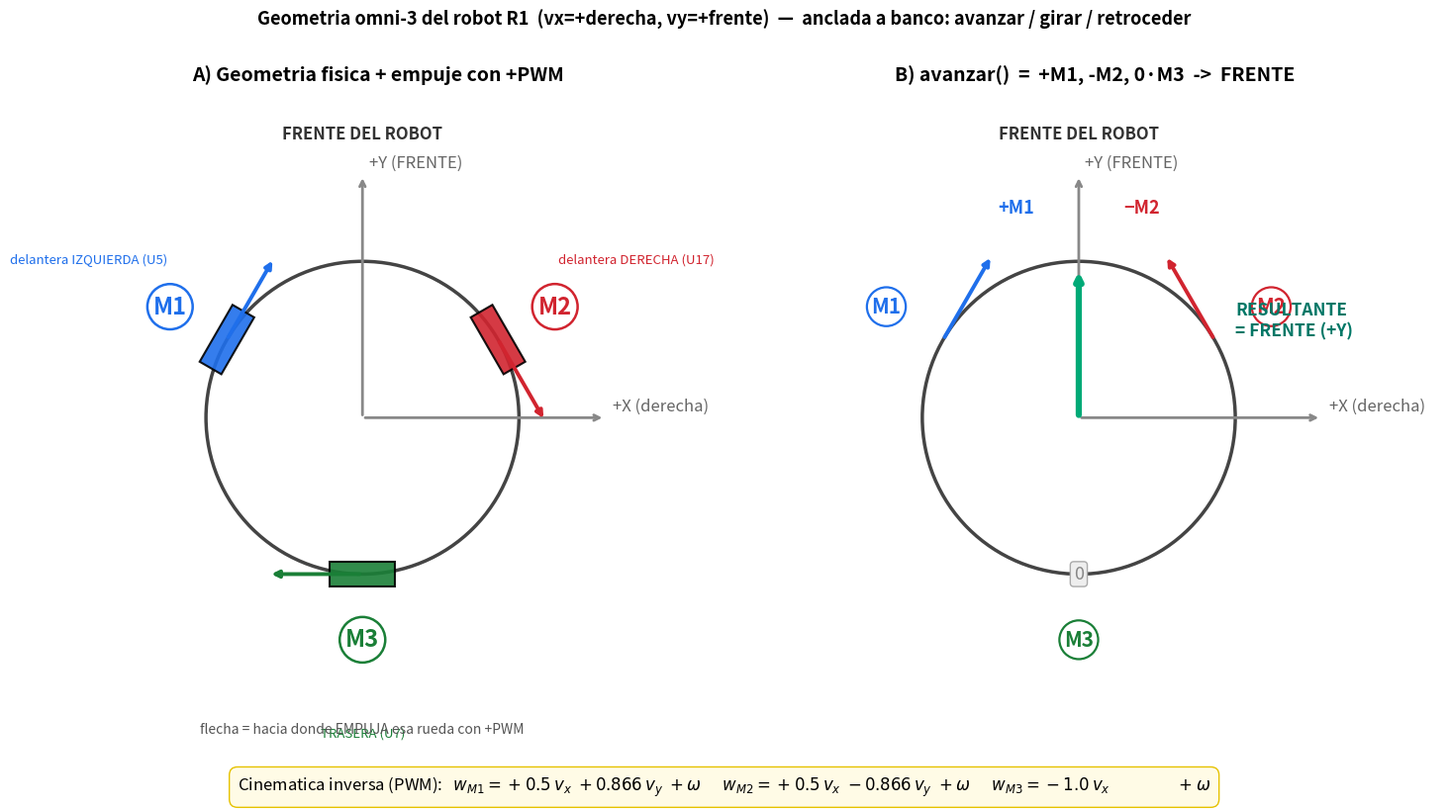

This figure's Python source: (Note: this script raises an exception after producing the figure.)
import matplotlib
matplotlib.use("Agg")
import matplotlib.pyplot as plt
import numpy as np
from matplotlib.patches import Circle, FancyArrow, Rectangle
import math

def rot(x, y, deg):
    a = math.radians(deg)
    return (x*math.cos(a)-y*math.sin(a), x*math.sin(a)+y*math.cos(a))

# --- datos de la geometria (anclados a banco) ---
Rc = 1.0                      # radio del chasis (normalizado)
# Posiciones FISICAS de cada rueda (angulo desde +X, CCW)
pos = {"M1":150, "M2":30, "M3":270}
# Direccion de EMPUJE con +PWM (= roll dir = posicion - 90, tangente CW)
push = {"M1":60, "M2":-60, "M3":180}
names = {"M1":"delantera IZQUIERDA (U5)",
         "M2":"delantera DERECHA (U17)",
         "M3":"TRASERA (U7)"}
col = {"M1":"#1f6feb", "M2":"#d1242f", "M3":"#1a7f37"}

fig, (axA, axB) = plt.subplots(1, 2, figsize=(15, 7.6))

def draw_chassis(ax, title):
    ax.add_patch(Circle((0,0), Rc, fill=False, lw=2.5, ec="#444"))
    # ejes del robot
    ax.annotate("", xy=(1.55,0), xytext=(0,0),
                arrowprops=dict(arrowstyle="->", lw=2, color="#888"))
    ax.annotate("", xy=(0,1.55), xytext=(0,0),
                arrowprops=dict(arrowstyle="->", lw=2, color="#888"))
    ax.text(1.6,0.02,"+X (derecha)", color="#666", fontsize=12, va="bottom")
    ax.text(0.04,1.6,"+Y (FRENTE)", color="#666", fontsize=12, ha="left")
    ax.text(0,1.78,"FRENTE DEL ROBOT", ha="center", fontsize=12, weight="bold", color="#333")
    ax.set_xlim(-2.1,2.3); ax.set_ylim(-2.1,2.1); ax.set_aspect("equal")
    ax.axis("off"); ax.set_title(title, fontsize=14, weight="bold")

# ---------- Panel A: geometria + empuje +PWM ----------
draw_chassis(axA, "A) Geometria fisica + empuje con +PWM")
for k in ["M1","M2","M3"]:
    px, py = rot(Rc, 0, pos[k])
    # dibujar la rueda como rectangulo orientado segun roll (perpendicular al eje)
    rdir = push[k]
    w, h = 0.42, 0.16
    rect = Rectangle((-w/2,-h/2), w, h, angle=rdir, rotation_point="center",
                     facecolor=col[k], edgecolor="black", lw=1.5, alpha=0.9)
    t = matplotlib.transforms.Affine2D().translate(px,py) + axA.transData
    rect.set_transform(t)
    axA.add_patch(rect)
    # flecha de empuje +PWM (desde el centro de la rueda en direccion roll)
    dx, dy = rot(0.6, 0, rdir)
    axA.annotate("", xy=(px+dx, py+dy), xytext=(px,py),
                 arrowprops=dict(arrowstyle="-|>", lw=2.8, color=col[k]))
    # etiqueta
    lx, ly = rot(1.42, 0, pos[k])
    axA.text(lx, ly, k, color=col[k], fontsize=17, weight="bold",
             ha="center", va="center",
             bbox=dict(boxstyle="circle,pad=0.25", fc="white", ec=col[k], lw=1.8))
    # nombre fisico afuera
    nx, ny = rot(2.02, 0, pos[k])
    axA.text(nx, ny, names[k], color=col[k], fontsize=9.5, ha="center", va="center")
axA.text(0,-2.02,"flecha = hacia donde EMPUJA esa rueda con +PWM",
         ha="center", fontsize=10, style="italic", color="#555")

# ---------- Panel B: avanzar() = forward ----------
draw_chassis(axB, "B) avanzar()  =  +M1, -M2, 0·M3  ->  FRENTE")
combos = {"M1": +1, "M2": -1, "M3": 0}   # signos de avanzar()
res = np.array([0.0,0.0])
for k in ["M1","M2","M3"]:
    s = combos[k]
    px, py = rot(Rc, 0, pos[k])
    lx, ly = rot(1.42, 0, pos[k])
    axB.text(lx, ly, k, color=col[k], fontsize=15, weight="bold",
             ha="center", va="center",
             bbox=dict(boxstyle="circle,pad=0.22", fc="white", ec=col[k], lw=1.6))
    if s == 0:
        axB.text(px, py, "0", color="#888", fontsize=13, ha="center", va="center",
                 bbox=dict(boxstyle="round,pad=0.2", fc="#eee", ec="#aaa"))
        continue
    rdir = push[k] if s>0 else (push[k]+180)
    dx, dy = rot(0.62, 0, rdir)
    axB.annotate("", xy=(px+dx, py+dy), xytext=(px,py),
                 arrowprops=dict(arrowstyle="-|>", lw=2.8, color=col[k]))
    sign = "+" if s>0 else "−"
    axB.text(px+dx*1.5, py+dy*1.5, sign+k, color=col[k],
             fontsize=13, ha="center", weight="bold")
    fx, fy = rot(1.0, 0, rdir)
    res += np.array([fx, fy])
# resultante (a la derecha, lejos del texto FRENTE)
axB.annotate("", xy=(res[0]*0.55, res[1]*0.55), xytext=(0,0),
             arrowprops=dict(arrowstyle="-|>", lw=4.5, color="#0a7"))
axB.text(1.0, 0.62, "RESULTANTE\n= FRENTE (+Y)",
         color="#076", fontsize=12.5, weight="bold", va="center", ha="left")

# matriz al pie
mtx = (r"$w_{M1} = +0.5\,v_x \; + 0.866\,v_y \; + \omega$"  "\n"
       r"$w_{M2} = +0.5\,v_x \; - 0.866\,v_y \; + \omega$"  "\n"
       r"$w_{M3} = -1.0\,v_x \;\;\;\;\;\;\;\;\;\;\;\;\;\;\; + \omega$")
fig.text(0.5, -0.02, "Cinematica inversa (PWM):   "+mtx.replace("\n","      "),
         ha="center", fontsize=12,
         bbox=dict(boxstyle="round,pad=0.5", fc="#fffbe6", ec="#e6c200"))
fig.suptitle("Geometria omni-3 del robot R1  (vx=+derecha, vy=+frente)  —  anclada a banco: avanzar / girar / retroceder",
             fontsize=13, weight="bold", y=1.02)
plt.tight_layout()
out="/tmp/claude-0/-home-user-open-soccer-robocup-team2026/4a2c922a-7d17-58ed-8650-0e478a96d6c8/scratchpad/geometria_robot.png"
plt.savefig(out, dpi=130, bbox_inches="tight", facecolor="white")
print("OK", out)
